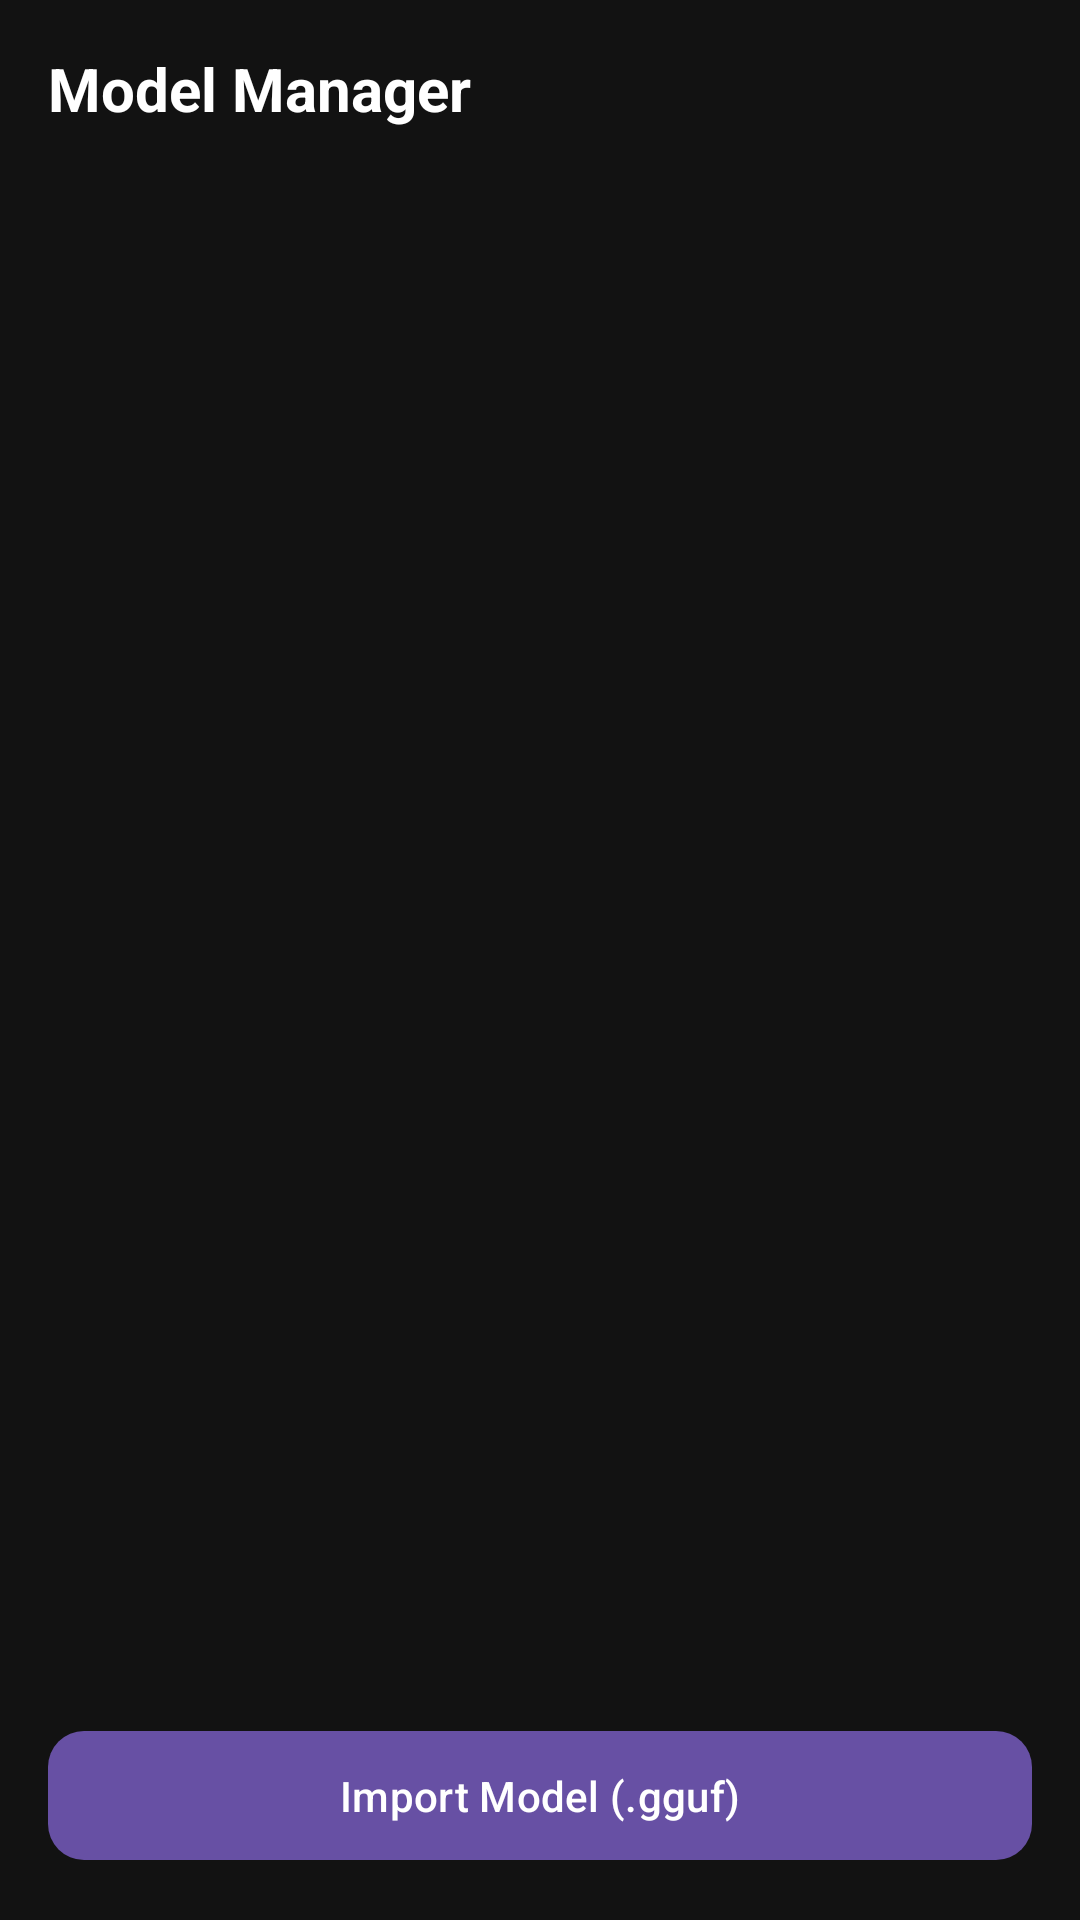

The Android layout XML behind this screen, and the referenced resources:
<!-- AndroidManifest.xml: application theme Theme.AiChatSample -->
<!-- res/layout/fragment_model_manager.xml -->
<?xml version="1.0" encoding="utf-8"?>
<androidx.constraintlayout.widget.ConstraintLayout xmlns:android="http://schemas.android.com/apk/res/android"
    xmlns:app="http://schemas.android.com/apk/res-auto"
    xmlns:tools="http://schemas.android.com/tools"
    android:layout_width="match_parent"
    android:layout_height="match_parent"
    android:background="@color/chat_bg">

    <TextView
        android:id="@+id/tv_title"
        android:layout_width="wrap_content"
        android:layout_height="wrap_content"
        android:layout_margin="16dp"
        android:text="@string/models_title"
        android:textColor="@color/white"
        android:textSize="20sp"
        android:textStyle="bold"
        app:layout_constraintStart_toStartOf="parent"
        app:layout_constraintTop_toTopOf="parent" />

    <androidx.recyclerview.widget.RecyclerView
        android:id="@+id/rv_models"
        android:layout_width="match_parent"
        android:layout_height="0dp"
        android:layout_marginTop="8dp"
        android:padding="8dp"
        app:layout_constraintBottom_toTopOf="@+id/btn_import_model"
        app:layout_constraintTop_toBottomOf="@id/tv_title"
        tools:listitem="@layout/item_model" />

    <TextView
        android:id="@+id/tv_empty"
        android:layout_width="wrap_content"
        android:layout_height="wrap_content"
        android:text="No models found. Import one to start."
        android:textColor="@color/chat_input_hint"
        android:visibility="gone"
        app:layout_constraintBottom_toBottomOf="@id/rv_models"
        app:layout_constraintEnd_toEndOf="@id/rv_models"
        app:layout_constraintStart_toStartOf="@id/rv_models"
        app:layout_constraintTop_toTopOf="@id/rv_models" />

    <com.google.android.material.button.MaterialButton
        android:id="@+id/btn_import_model"
        android:layout_width="match_parent"
        android:layout_height="wrap_content"
        android:layout_margin="16dp"
        android:padding="12dp"
        android:text="Import Model (.gguf)"
        app:cornerRadius="12dp"
        app:layout_constraintBottom_toBottomOf="parent" />

</androidx.constraintlayout.widget.ConstraintLayout>
<!-- res/layout/item_model.xml (included above) -->
<?xml version="1.0" encoding="utf-8"?>
<com.google.android.material.card.MaterialCardView xmlns:android="http://schemas.android.com/apk/res/android"
    xmlns:app="http://schemas.android.com/apk/res-auto"
    android:id="@+id/card_model"
    android:layout_width="match_parent"
    android:layout_height="wrap_content"
    android:layout_margin="8dp"
    android:clickable="true"
    android:focusable="true"
    app:cardBackgroundColor="#2D2731"
    app:cardCornerRadius="12dp"
    app:strokeColor="@color/purple_200"
    app:strokeWidth="0dp">

    <LinearLayout
        android:layout_width="match_parent"
        android:layout_height="wrap_content"
        android:gravity="center_vertical"
        android:orientation="horizontal"
        android:padding="16dp">

        <ImageView
            android:layout_width="32dp"
            android:layout_height="32dp"
            android:src="@drawable/outline_folder_open_24"
            app:tint="@color/purple_200" />

        <LinearLayout
            android:layout_width="0dp"
            android:layout_height="wrap_content"
            android:layout_marginStart="16dp"
            android:layout_weight="1"
            android:orientation="vertical">

            <TextView
                android:id="@+id/tv_model_name"
                android:layout_width="wrap_content"
                android:layout_height="wrap_content"
                android:textColor="@color/white"
                android:textSize="16sp"
                android:textStyle="bold" />

            <TextView
                android:id="@+id/tv_model_info"
                android:layout_width="wrap_content"
                android:layout_height="wrap_content"
                android:layout_marginTop="2dp"
                android:textColor="@color/chat_assistant_text"
                android:textSize="12sp" />
        </LinearLayout>

        <RadioButton
            android:id="@+id/rb_selected"
            android:layout_width="wrap_content"
            android:layout_height="wrap_content"
            android:clickable="false"
            android:focusable="false" />

    </LinearLayout>
</com.google.android.material.card.MaterialCardView>
<!-- resources referenced by this layout -->
<resources>
  <color name="chat_assistant_text">#E0E0E0</color>
  <color name="chat_bg">#121212</color>
  <color name="chat_input_hint">#808080</color>
  <color name="purple_200">#FFBB86FC</color>
  <color name="white">#FFFFFFFF</color>
  <string name="models_title">Model Manager</string>
  <style name="Theme.AiChatSample" parent="Base.Theme.AiChatSample" />
  <style name="Base.Theme.AiChatSample" parent="Theme.Material3.DayNight.NoActionBar">
          <item name="android:windowBackground">@color/chat_bg</item>
      </style>
</resources>
